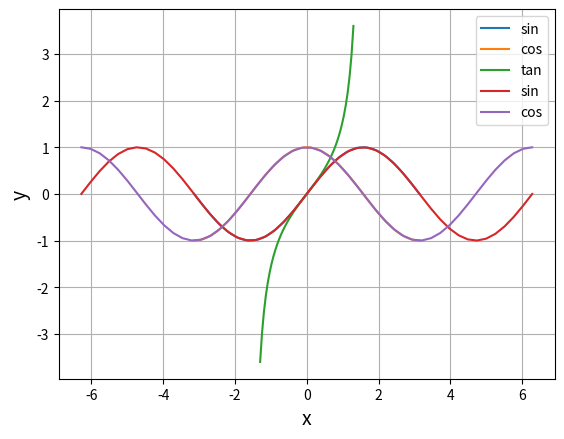

Recreate this plot in Python.
%matplotlib inline

import numpy as np
import matplotlib.pyplot as plt

def my_sin(x):
  return np.sin(x) #sin(x)

def my_cos(x):
  return np.cos(x) #cos(x)

x = np.linspace(-np.pi,np.pi) #-πからπ（ラジアン）まで
y_sin = my_sin(x)
y_cos = my_cos(x)

plt.plot(x,y_sin, label="sin")
plt.plot(x,y_cos, label="cos")
plt.legend()

plt.xlabel("x", size=14)
plt.ylabel("y", size=14)
plt.grid()

plt.show()

import numpy as np
import matplotlib.pyplot as plt

def my_tan(x):
  return np.tan(x) #tan(x)

x = np.linspace(-1.3, 1.3) #-1.3から1.3（ラジアン）まで
y_tan = my_tan(x)

plt.plot(x,y_tan, label="tan")
plt.legend()

plt.xlabel("x", size=14)
plt.ylabel("y", size=14)
plt.grid()

plt.show()

import numpy as np
import matplotlib.pyplot as plt

def my_sin(x):
  return np.sin(x) #sin(x)

def my_cos(x):
  return np.cos(x) #cos(x)

x = np.linspace(-2*np.pi, 2*np.pi) #xの範囲を指定
y_sin = my_sin(x)
y_cos = my_cos(x)

plt.plot(x,y_sin, label="sin")
plt.plot(x,y_cos, label="cos")
plt.legend()

plt.xlabel("x", size=14)
plt.ylabel("y", size=14)
plt.grid()

plt.show()